The GitHub repository aarushshenoy/plant contains a labelled image folder "dataset_itr2" with 5 categories: grape healthy, tomato late blight, tomato two-spotted spider mite, tomato target spot, tomato yellow leaf curl virus. Examples follow, each with its label.

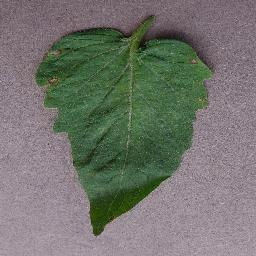
Label: tomato target spot

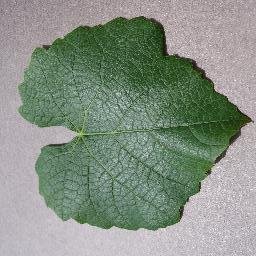
Label: grape healthy

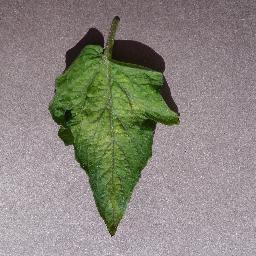
Label: tomato two-spotted spider mite

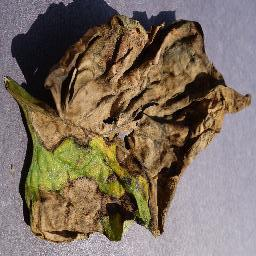
Label: tomato late blight

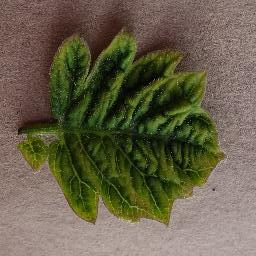
Label: tomato yellow leaf curl virus

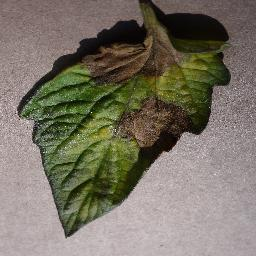
Label: tomato late blight
